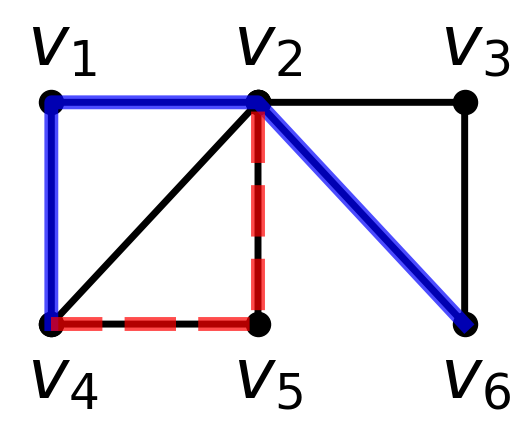

This chart was generated by the following Python code:
# Figure 2
import matplotlib.pyplot as plt

x = [0, 0, 5, 5, 0, 5, 10, 10, 5]
y = [0, 3, 3, 0, 0, 3, 0,  3, 3]
n = ["$v_3$", "$v_1$", "$v_2$", "$v_5$", "", "", "$v_6$", "$v_3$", ""]


x1 = [0, 0, 5, 10]
y1 = [0, 3, 3,  0]
n1 = ["v3", "v1",  "v2",   "v6"]

#drop
# x2 = [ 5, 0]
# y2 = [ 3, 0]
# n2 = ["v2",  "v3"]

# # add
# x2 = [5, 10, 10]
# y2= [3,  3 ,0]
# n2 = ["v2", "v3", "v6"]


# swap
x2 = [0, 5, 5]
y2 = [0, 0, 3]
n2 = ["v3", "v5", "v2"]

fig1 = plt.gcf()
fig,ax=plt.subplots()
plt.axis('off')
ax.scatter(x, y, s=300, color="black", alpha=1)
ax.plot(x, y, color="black", linewidth=5)
ax.plot(x1,y1, color="blue", linewidth=10, alpha=0.7)
ax.plot(x2,y2, color="red", linewidth=10,alpha=0.7, ls="--")

plt.xlim(-1, 11)
plt.ylim(-1, 4)


xx = [0, 5, 10, 0, 5, 10]
yy = [3, 3, 3, 0, 0,  0]
nn = ["$v_1$", "$v_2$", "$v_3$","$v_4$", "$v_5$", "$v_6$"]

for i, txt in enumerate(nn):
    if(i < 3):
        plt.text(xx[i]-0.6, yy[i]+0.5, txt, fontsize=50)
    else:
        plt.text(xx[i]-0.6, yy[i]-1, txt, fontsize=50)
plt.show()
fig.savefig(r'C:\Users\<user>\Desktop\design\latex\IJCAI20\swap.png', dpi=200)